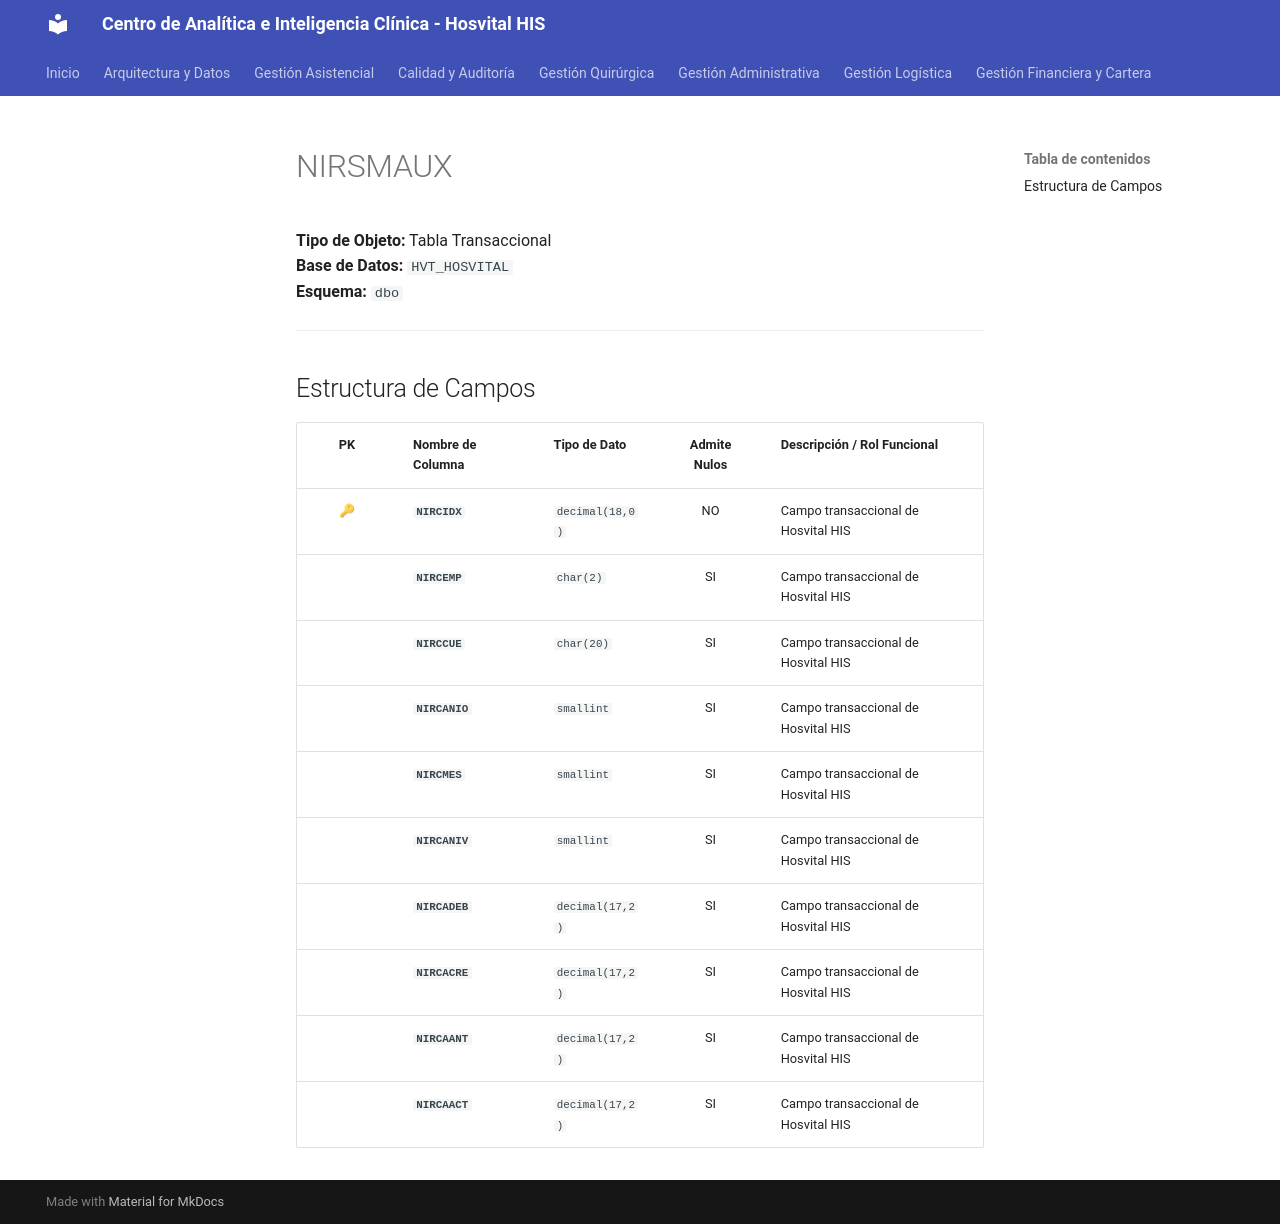

repository: SoporteSaludtech/superset-docs · page: diccionario-general/NIRSMAUX/index.html · generator: mkdocs

# NIRSMAUX

**Tipo de Objeto:** Tabla Transaccional  
**Base de Datos:** `HVT_HOSVITAL`  
**Esquema:** `dbo`

---

## Estructura de Campos

| PK | Nombre de Columna | Tipo de Dato | Admite Nulos | Descripción / Rol Funcional |
| :-: | :--- | :--- | :-: | :--- |
| 🔑 | **`NIRCIDX`** | `decimal(18,0)` | NO | Campo transaccional de Hosvital HIS |
|  | **`NIRCEMP`** | `char(2)` | SI | Campo transaccional de Hosvital HIS |
|  | **`NIRCCUE`** | `char(20)` | SI | Campo transaccional de Hosvital HIS |
|  | **`NIRCANIO`** | `smallint` | SI | Campo transaccional de Hosvital HIS |
|  | **`NIRCMES`** | `smallint` | SI | Campo transaccional de Hosvital HIS |
|  | **`NIRCANIV`** | `smallint` | SI | Campo transaccional de Hosvital HIS |
|  | **`NIRCADEB`** | `decimal(17,2)` | SI | Campo transaccional de Hosvital HIS |
|  | **`NIRCACRE`** | `decimal(17,2)` | SI | Campo transaccional de Hosvital HIS |
|  | **`NIRCAANT`** | `decimal(17,2)` | SI | Campo transaccional de Hosvital HIS |
|  | **`NIRCAACT`** | `decimal(17,2)` | SI | Campo transaccional de Hosvital HIS |
